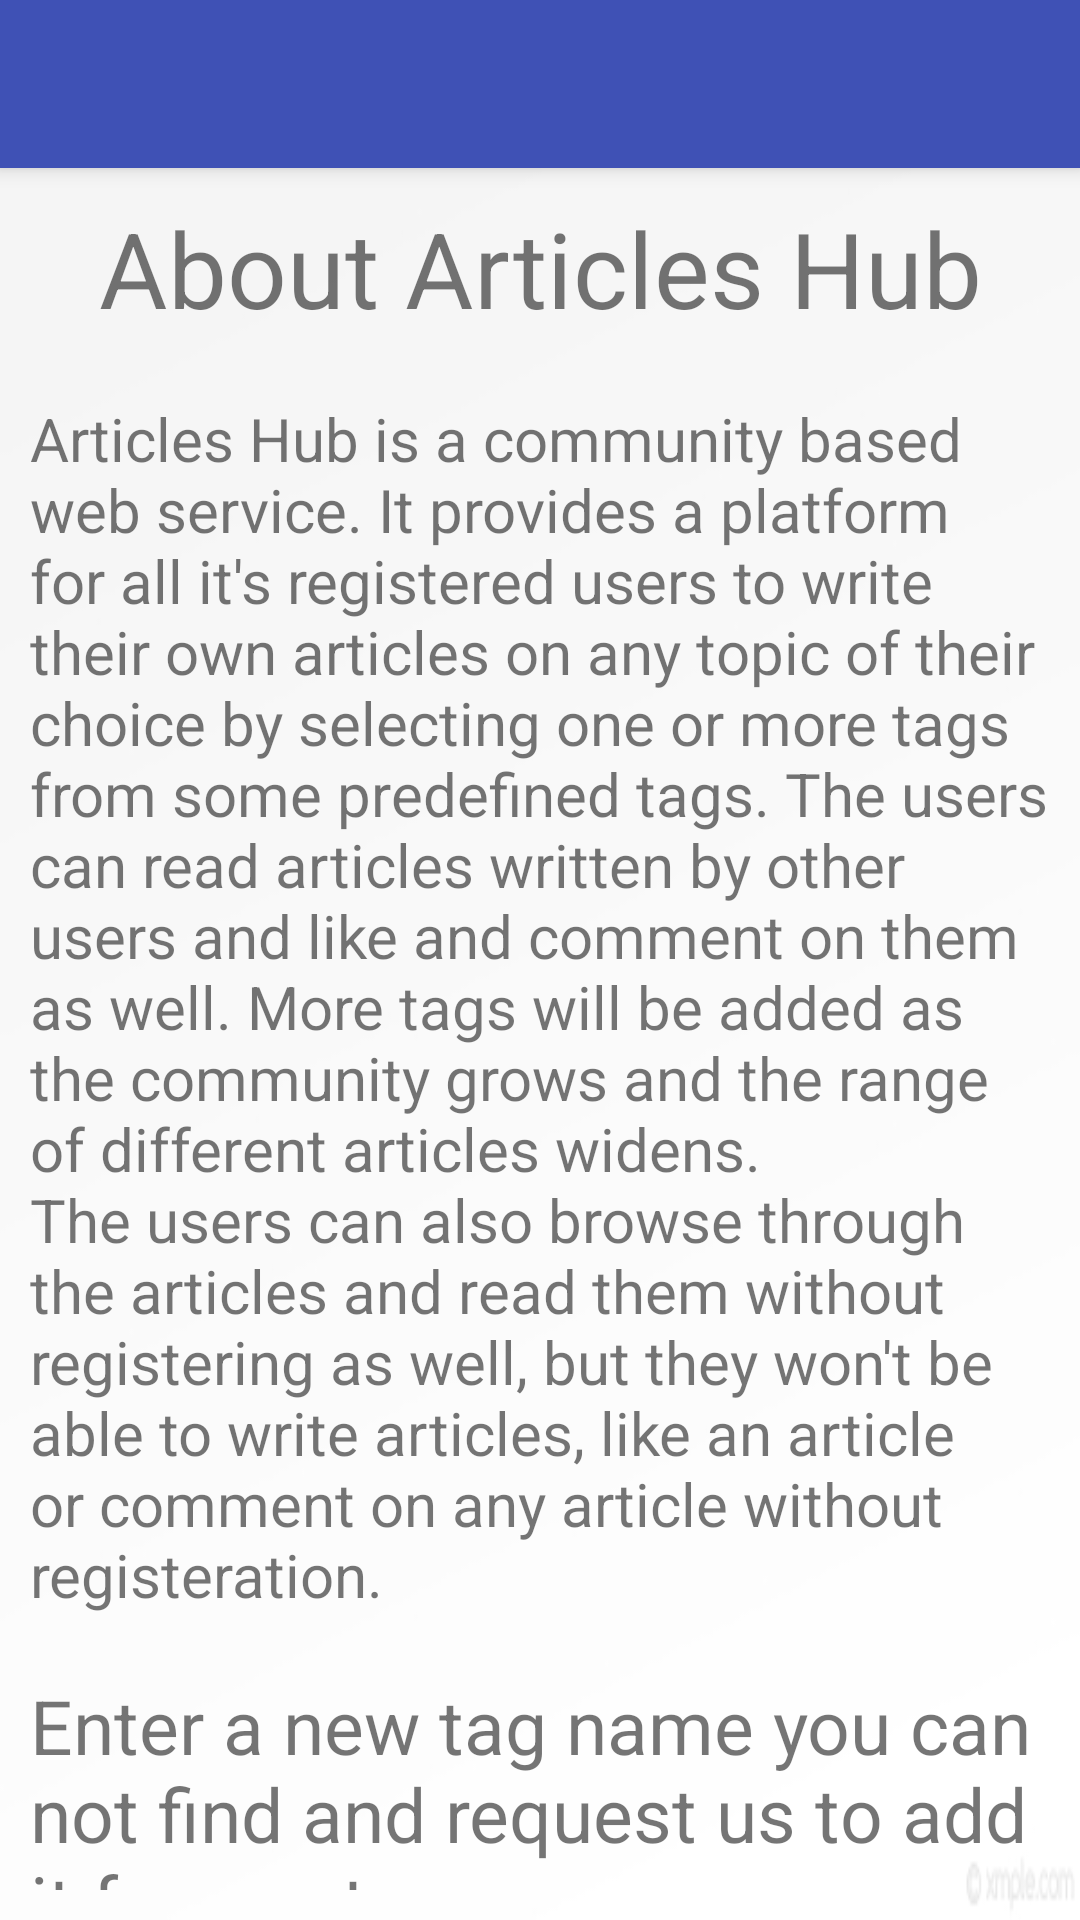

Write the Android layout XML for this screen, with the resource values it uses.
<!-- AndroidManifest.xml: application theme AppTheme -->
<!-- res/layout/app_bar_home_about_page.xml -->
<?xml version="1.0" encoding="utf-8"?>
<android.support.design.widget.CoordinatorLayout xmlns:android="http://schemas.android.com/apk/res/android"
    xmlns:app="http://schemas.android.com/apk/res-auto"
    xmlns:tools="http://schemas.android.com/tools"
    android:layout_width="match_parent"
    android:layout_height="match_parent"
    tools:context="com.example.parthdoshi.articleshub.HomeAboutPage">

    <android.support.design.widget.AppBarLayout
        android:layout_width="match_parent"
        android:layout_height="wrap_content"
        android:theme="@style/AppTheme.AppBarOverlay">

        <android.support.v7.widget.Toolbar
            android:id="@+id/toolbar"
            android:layout_width="match_parent"
            android:layout_height="?attr/actionBarSize"
            android:background="?attr/colorPrimary"
            app:popupTheme="@style/AppTheme.PopupOverlay" />

    </android.support.design.widget.AppBarLayout>

    <include layout="@layout/content_home_about_page" />

    
</android.support.design.widget.CoordinatorLayout>
<!-- res/layout/content_home_about_page.xml (included above) -->
<?xml version="1.0" encoding="utf-8"?>
<RelativeLayout xmlns:android="http://schemas.android.com/apk/res/android"
    xmlns:app="http://schemas.android.com/apk/res-auto"
    xmlns:tools="http://schemas.android.com/tools"
    android:layout_width="match_parent"
    android:layout_height="match_parent"
    android:background="@drawable/app_background"
    app:layout_behavior="@string/appbar_scrolling_view_behavior"
    tools:context="com.example.parthdoshi.articleshub.HomeAboutPage"
    tools:showIn="@layout/app_bar_home_about_page">

    <TextView
        android:id="@+id/about_page_text"
        android:layout_width="match_parent"
        android:layout_height="wrap_content"
        android:layout_centerHorizontal="true"
        android:layout_marginBottom="10dp"
        android:layout_marginEnd="10dp"
        android:layout_marginStart="10dp"
        android:layout_marginTop="10dp"
        android:focusable="true"
        android:focusableInTouchMode="true"
        android:gravity="center"
        android:text="About Articles Hub"
        android:textSize="35sp" />

    <TextView
        android:id="@+id/about_page_content"
        android:layout_width="match_parent"
        android:layout_height="wrap_content"
        android:layout_below="@+id/about_page_text"
        android:layout_marginBottom="10dp"
        android:layout_marginEnd="10dp"
        android:layout_marginStart="10dp"
        android:layout_marginTop="10dp"
        android:text="@string/about_page_description"
        android:textSize="20sp" />

    <TextView
        android:id="@+id/txt_add_tag_instruction"
        android:layout_width="match_parent"
        android:layout_height="wrap_content"
        android:layout_below="@id/about_page_content"
        android:layout_marginBottom="10dp"
        android:layout_marginEnd="10dp"
        android:layout_marginStart="10dp"
        android:layout_marginTop="10dp"
        android:text="@string/tag_req_instruction"
        android:textSize="25sp" />

    <EditText
        android:id="@+id/txt_user_search_add_tag"
        android:layout_width="match_parent"
        android:layout_height="30dp"
        android:layout_alignParentStart="true"
        android:layout_below="@+id/txt_add_tag_instruction"
        android:layout_marginBottom="10dp"
        android:layout_marginEnd="10dp"
        android:layout_marginStart="10dp"
        android:layout_marginTop="10dp"
        android:background="@color/divider"
        android:hint="Tag Request"
        android:inputType="textCapWords|textNoSuggestions" />

    <Button
        android:id="@+id/btn_user_search_add_tag"
        android:layout_width="wrap_content"
        android:layout_height="wrap_content"
        android:layout_alignParentEnd="true"
        android:layout_below="@+id/txt_user_search_add_tag"
        android:layout_marginBottom="10dp"
        android:layout_marginEnd="10dp"
        android:layout_marginStart="10dp"
        android:layout_marginTop="10dp"
        android:text="Request"
        android:theme="@style/TransparentButton" />

</RelativeLayout>
<!-- resources referenced by this layout -->
<resources>
  <color name="divider">#BDBDBD</color>
  <dimen name="fab_margin">16dp</dimen>
  <!-- drawable app_background: jpg bitmap (drawable, 4198 bytes) -->
  <string name="about_page_description">Articles Hub is a community based web service.
          It provides a platform for all it\'s registered users to write their own articles on any topic of their choice by selecting
          one or more tags from some predefined tags. The users can read articles written by other users and like and comment
          on them as well. More tags will be added as the community grows and the range of different articles widens.\nThe users can
      also browse through the articles and read them without registering as well, but they won\'t be able to write articles, like an
      article or comment on any article without registeration.</string>
  <string name="tag_req_instruction">Enter a new tag name you can not find and request us to add it for you to use.</string>
  <style name="AppTheme.AppBarOverlay" parent="ThemeOverlay.AppCompat.Dark.ActionBar" />
  <style name="AppTheme.PopupOverlay" parent="ThemeOverlay.AppCompat.Light" />
  <style name="TransparentButton" parent="Theme.AppCompat.Light">
          <item name="colorControlHighlight">@color/indigo</item>
          <item name="android:minHeight">0dp</item>
          <item name="android:minWidth">0dp</item>
      </style>
  <style name="AppTheme" parent="Theme.AppCompat.Light.DarkActionBar">
          
          <item name="colorPrimary">@color/primary</item>
          <item name="colorPrimaryDark">@color/primary_dark</item>
          <item name="colorAccent">@color/accent</item>
      </style>
  <color name="indigo">#4B0082</color>
  <color name="primary">#3F51B5</color>
  <color name="primary_dark">#303F9F</color>
  <color name="accent">#9C27B0</color>
</resources>
